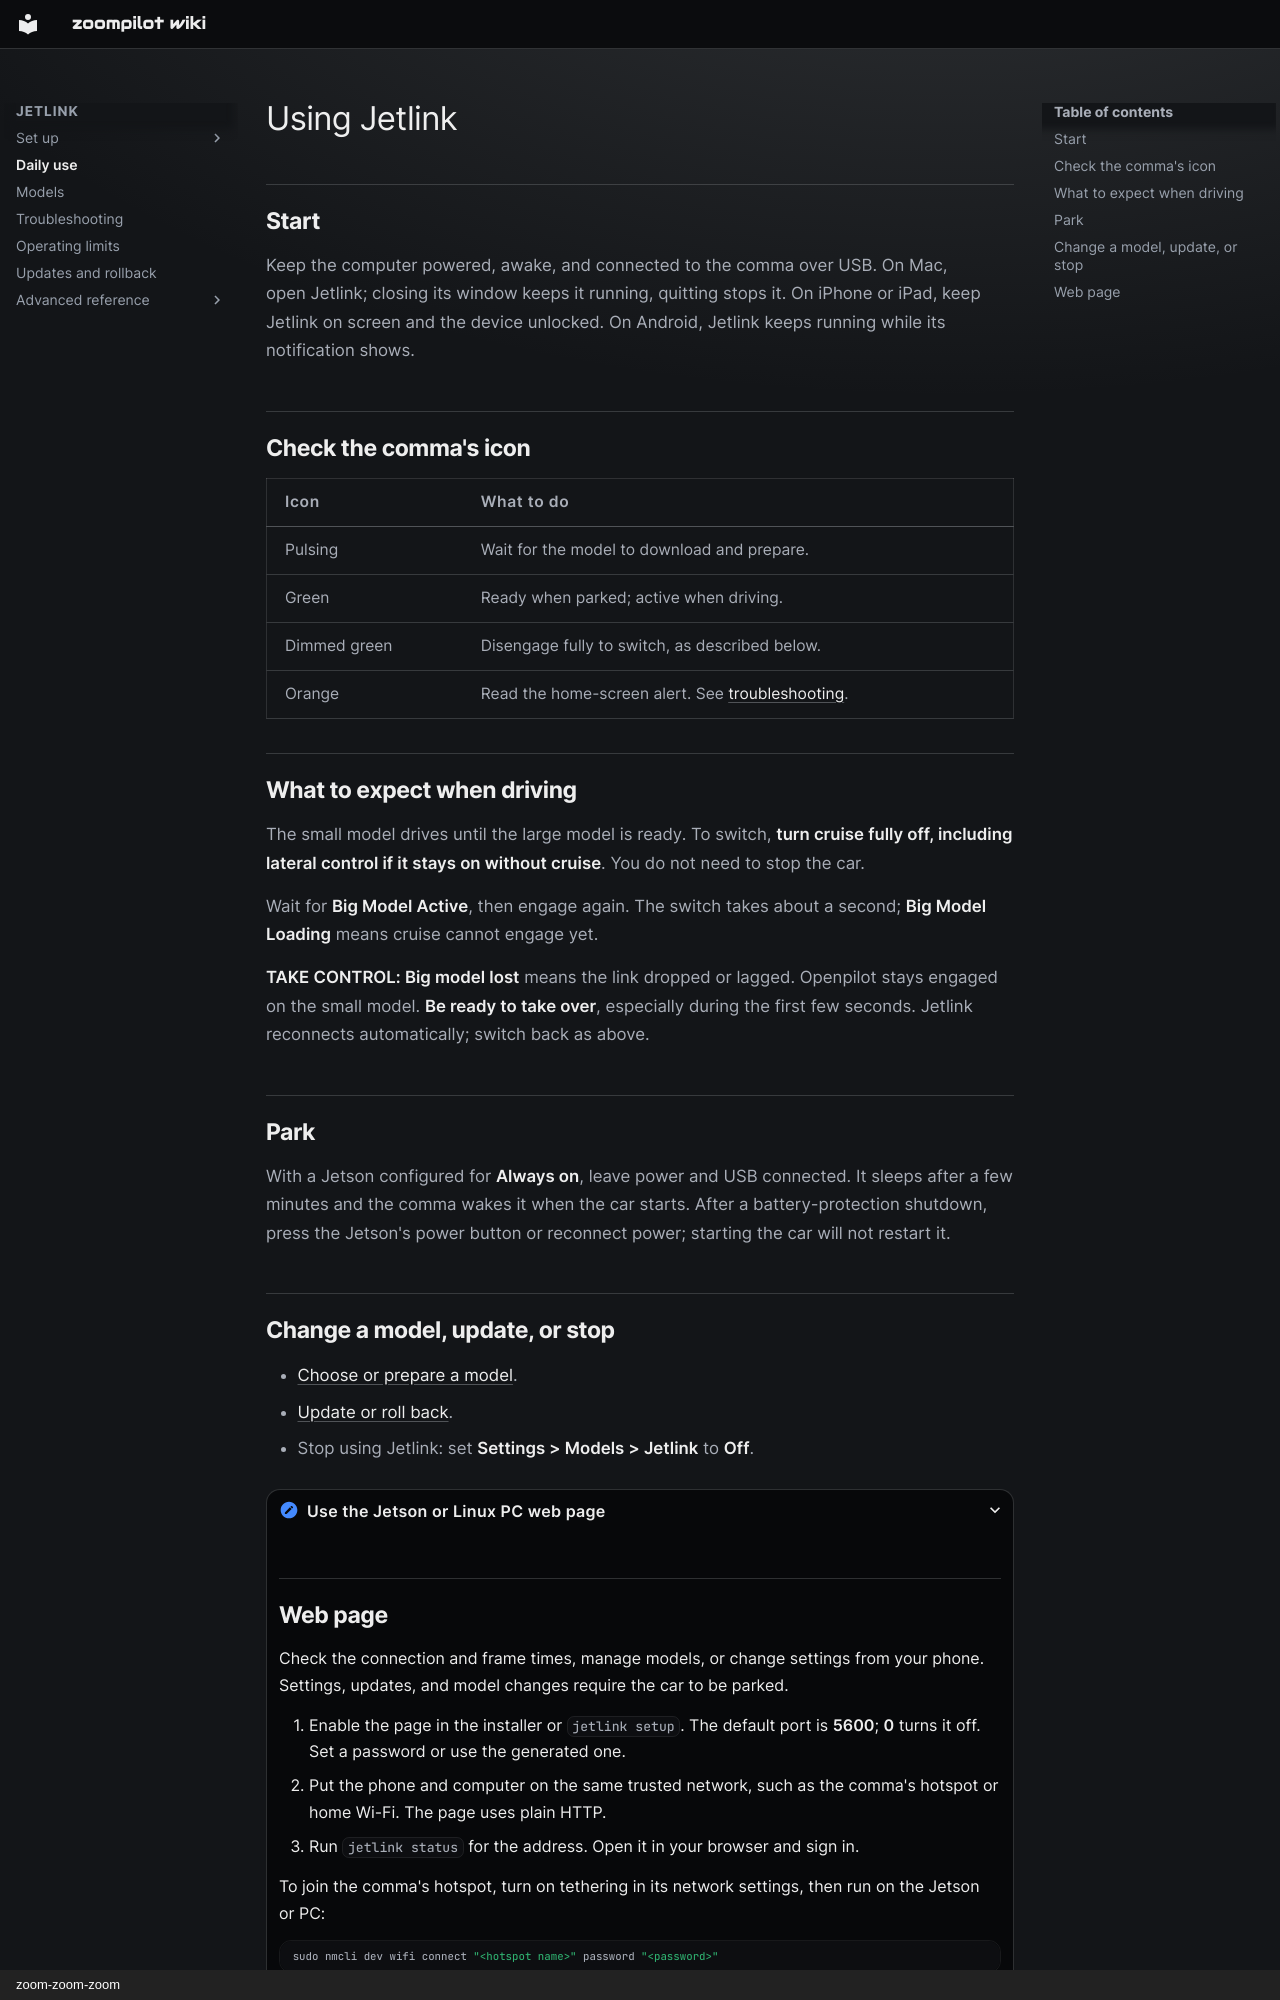

repository: zoompilot/wiki · page: jetlink/using-jetlink/index.html · generator: mkdocs · copyright: zoom-zoom-zoom

---
title: "Using Jetlink"
type: reference
---

<!-- Generated by contrib/sync-jetlink.py from 543258d9efd66c86eae506c5552480479eb62da4:docs/using-jetlink.md. Do not edit. -->

# Using Jetlink

## Start

Keep the computer powered, awake, and connected to the comma over USB.
On Mac, open Jetlink; closing its window keeps it running, quitting stops it.
On iPhone or iPad, keep Jetlink on screen and the device unlocked.
On Android, Jetlink keeps running while its notification shows.

## Check the comma's icon

| Icon | What to do |
| --- | --- |
| Pulsing | Wait for the model to download and prepare. |
| Green | Ready when parked; active when driving. |
| Dimmed green | Disengage fully to switch, as described below. |
| Orange | Read the home-screen alert. See [troubleshooting](troubleshooting.md). |

## What to expect when driving

The small model drives until the large model is ready. To switch, **turn cruise
fully off, including lateral control if it stays on without cruise**. You do
not need to stop the car.

Wait for **Big Model Active**, then engage again. The switch takes about a
second; **Big Model Loading** means cruise cannot engage yet.

**TAKE CONTROL: Big model lost** means the link dropped or lagged. Openpilot
stays engaged on the small model. **Be ready to take over**, especially during
the first few seconds. Jetlink reconnects automatically; switch back as above.

<a id="parking-and-waking-a-jetson"></a>

## Park

With a Jetson configured for **Always on**, leave power and USB connected.
It sleeps after a few minutes and the comma wakes it when the car starts.
After a battery-protection shutdown, press the Jetson's power button or
reconnect power; starting the car will not restart it.

<a id="choose-a-model"></a>
<a id="update-or-stop-using-jetlink"></a>

## Change a model, update, or stop

- [Choose or prepare a model](models.md).
- [Update or roll back](releasing.md).
- Stop using Jetlink: set **Settings > Models > Jetlink** to **Off**.

<details markdown="1">
<summary>Use the Jetson or Linux PC web page</summary>

<a id="status-page"></a>
